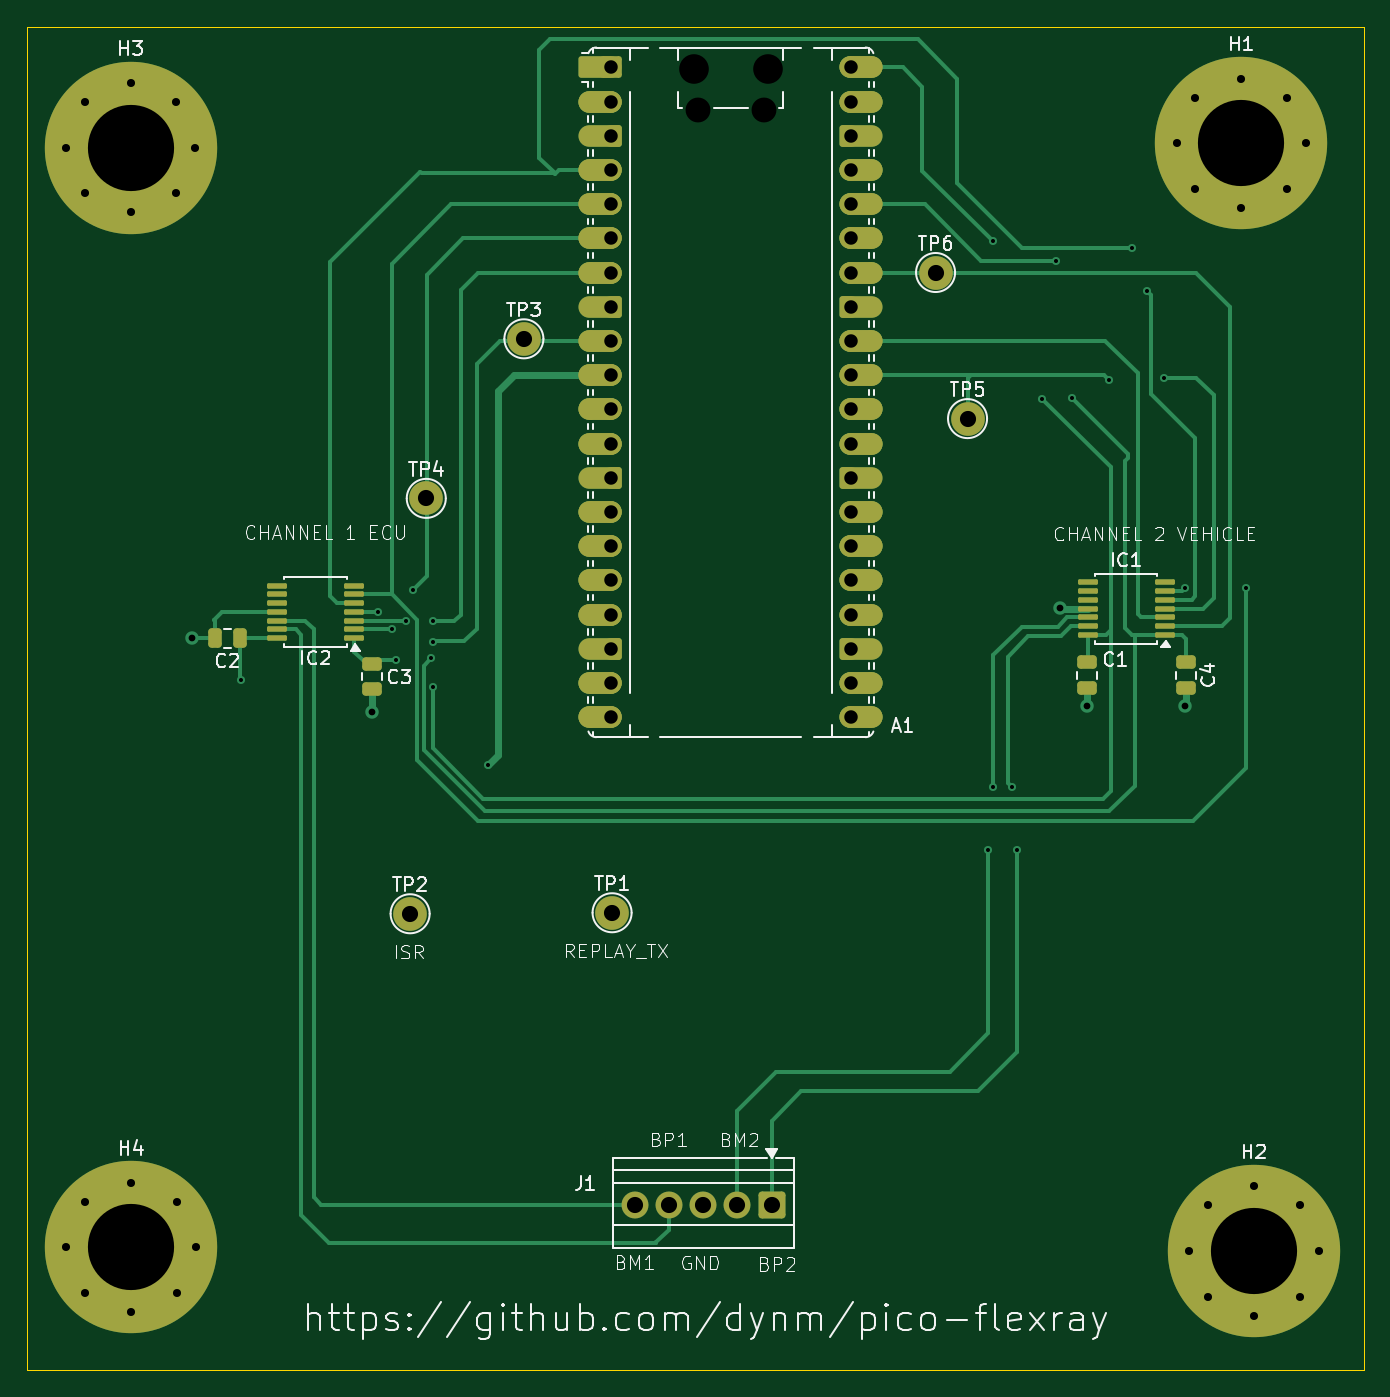
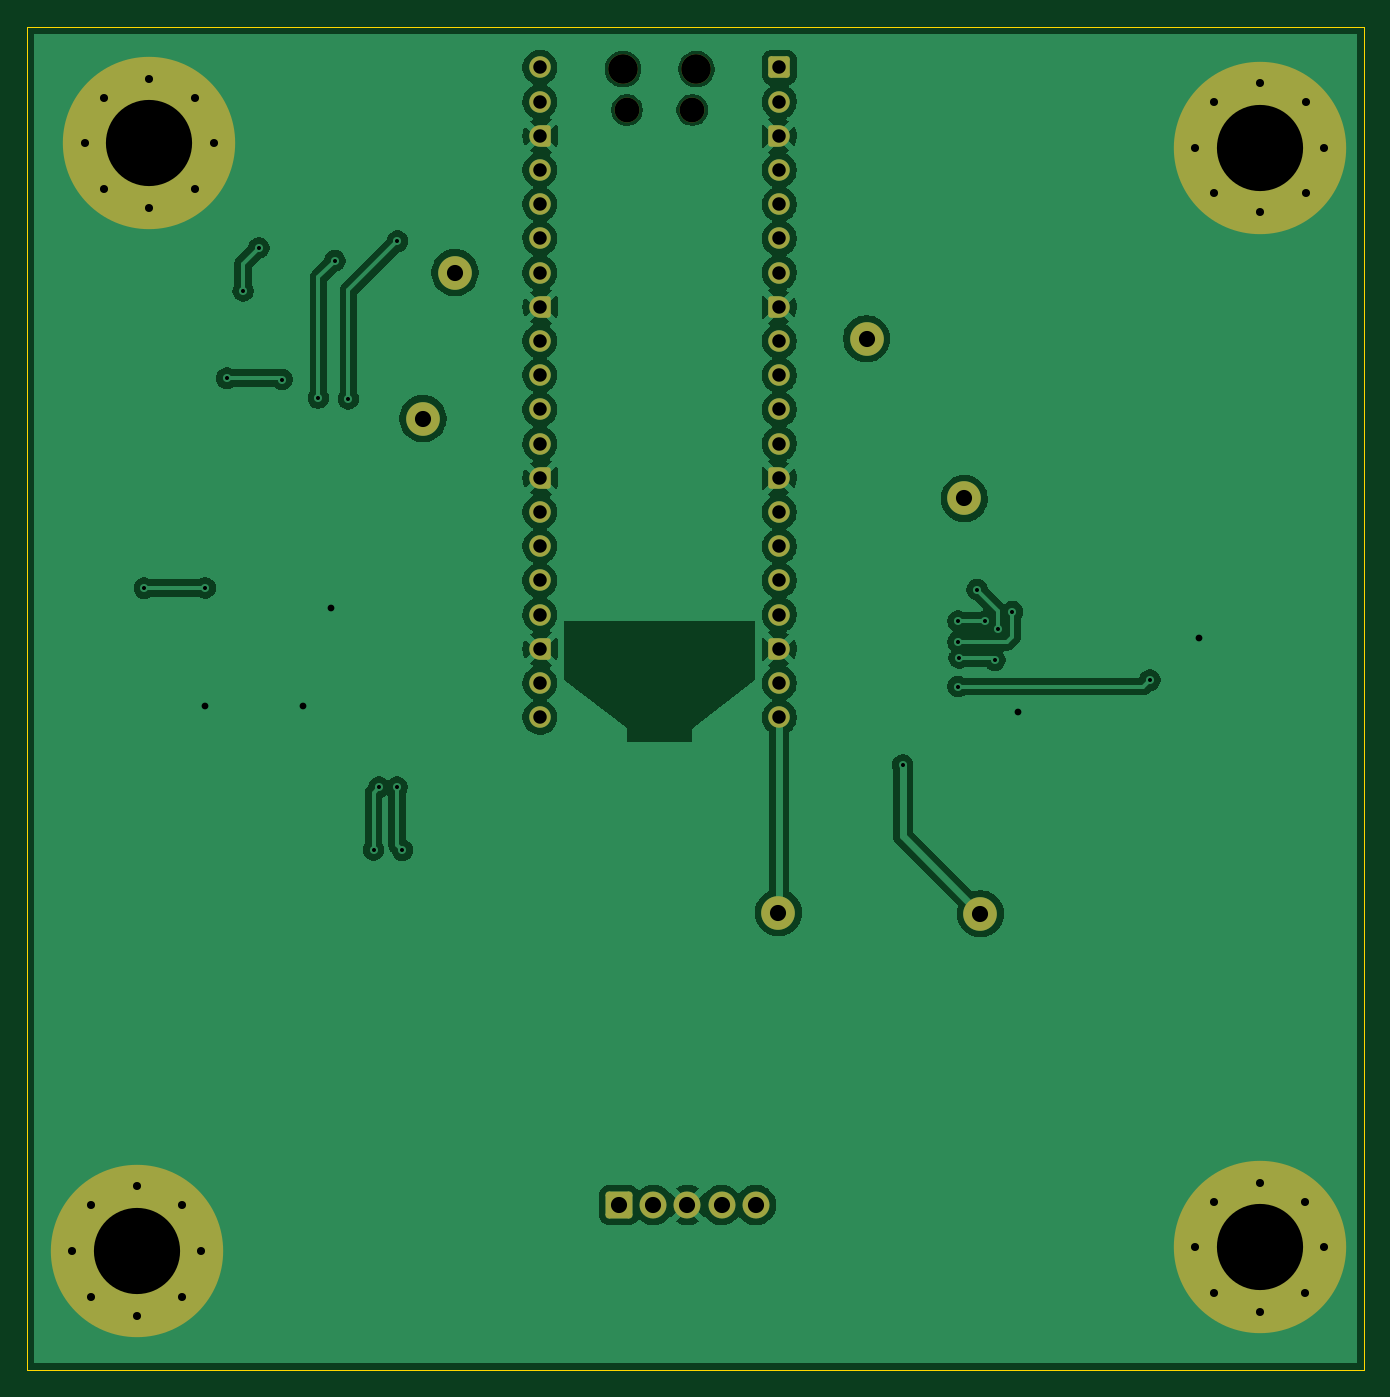
Circuit board: 9 layer files. Board 99.3 x 99.8 mm.
- bottom_copper: Pi_Flex_V1-CuBottom.gbr (118884 bytes)
- top_copper: Pi_Flex_V1-CuTop.gbr (23322 bytes)
- outline: Pi_Flex_V1-EdgeCuts.gbr (647 bytes)
- bottom_mask: Pi_Flex_V1-MaskBottom.gbr (5569 bytes)
- top_mask: Pi_Flex_V1-MaskTop.gbr (9792 bytes)
- drill: Pi_Flex_V1-NPTH.drl (499 bytes)
- drill: Pi_Flex_V1-PTH.drl (2509 bytes)
- bottom_silk: Pi_Flex_V1-SilkBottom.gbr (5579 bytes)
- top_silk: Pi_Flex_V1-SilkTop.gbr (68472 bytes)

=== bottom_copper: Pi_Flex_V1-CuBottom.gbr (118884 bytes, source omitted) ===
=== top_copper: Pi_Flex_V1-CuTop.gbr (23322 bytes, source omitted) ===
=== outline: Pi_Flex_V1-EdgeCuts.gbr ===
%TF.GenerationSoftware,KiCad,Pcbnew,9.0.8-9.0.8~ubuntu22.04.1*%
%TF.CreationDate,2026-03-28T10:19:41+00:00*%
%TF.ProjectId,Pi_Flex_V1,50695f46-6c65-4785-9f56-312e6b696361,rev?*%
%TF.SameCoordinates,Original*%
%TF.FileFunction,Profile,NP*%
%FSLAX46Y46*%
G04 Gerber Fmt 4.6, Leading zero omitted, Abs format (unit mm)*
G04 Created by KiCad (PCBNEW 9.0.8-9.0.8~ubuntu22.04.1) date 2026-03-28 10:19:41*
%MOMM*%
%LPD*%
G01*
G04 APERTURE LIST*
%TA.AperFunction,Profile*%
%ADD10C,0.050000*%
%TD*%
G04 APERTURE END LIST*
D10*
X50650000Y-49975000D02*
X149925000Y-49975000D01*
X149925000Y-149750000D01*
X50650000Y-149750000D01*
X50650000Y-49975000D01*
M02*

=== bottom_mask: Pi_Flex_V1-MaskBottom.gbr ===
%TF.GenerationSoftware,KiCad,Pcbnew,9.0.8-9.0.8~ubuntu22.04.1*%
%TF.CreationDate,2026-03-28T10:19:41+00:00*%
%TF.ProjectId,Pi_Flex_V1,50695f46-6c65-4785-9f56-312e6b696361,rev?*%
%TF.SameCoordinates,Original*%
%TF.FileFunction,Soldermask,Bot*%
%TF.FilePolarity,Negative*%
%FSLAX46Y46*%
G04 Gerber Fmt 4.6, Leading zero omitted, Abs format (unit mm)*
G04 Created by KiCad (PCBNEW 9.0.8-9.0.8~ubuntu22.04.1) date 2026-03-28 10:19:41*
%MOMM*%
%LPD*%
G01*
G04 APERTURE LIST*
G04 Aperture macros list*
%AMRoundRect*
0 Rectangle with rounded corners*
0 $1 Rounding radius*
0 $2 $3 $4 $5 $6 $7 $8 $9 X,Y pos of 4 corners*
0 Add a 4 corners polygon primitive as box body*
4,1,4,$2,$3,$4,$5,$6,$7,$8,$9,$2,$3,0*
0 Add four circle primitives for the rounded corners*
1,1,$1+$1,$2,$3*
1,1,$1+$1,$4,$5*
1,1,$1+$1,$6,$7*
1,1,$1+$1,$8,$9*
0 Add four rect primitives between the rounded corners*
20,1,$1+$1,$2,$3,$4,$5,0*
20,1,$1+$1,$4,$5,$6,$7,0*
20,1,$1+$1,$6,$7,$8,$9,0*
20,1,$1+$1,$8,$9,$2,$3,0*%
%AMFreePoly0*
4,1,37,0.603843,0.796157,0.639018,0.796157,0.711114,0.766294,0.766294,0.711114,0.796157,0.639018,0.796157,0.603843,0.800000,0.600000,0.800000,-0.600000,0.796157,-0.603843,0.796157,-0.639018,0.766294,-0.711114,0.711114,-0.766294,0.639018,-0.796157,0.603843,-0.796157,0.600000,-0.800000,0.000000,-0.800000,0.000000,-0.796148,-0.078414,-0.796148,-0.232228,-0.765552,-0.377117,-0.705537,
-0.507515,-0.618408,-0.618408,-0.507515,-0.705537,-0.377117,-0.765552,-0.232228,-0.796148,-0.078414,-0.796148,0.078414,-0.765552,0.232228,-0.705537,0.377117,-0.618408,0.507515,-0.507515,0.618408,-0.377117,0.705537,-0.232228,0.765552,-0.078414,0.796148,0.000000,0.796148,0.000000,0.800000,0.600000,0.800000,0.603843,0.796157,0.603843,0.796157,$1*%
%AMFreePoly1*
4,1,37,0.000000,0.796148,0.078414,0.796148,0.232228,0.765552,0.377117,0.705537,0.507515,0.618408,0.618408,0.507515,0.705537,0.377117,0.765552,0.232228,0.796148,0.078414,0.796148,-0.078414,0.765552,-0.232228,0.705537,-0.377117,0.618408,-0.507515,0.507515,-0.618408,0.377117,-0.705537,0.232228,-0.765552,0.078414,-0.796148,0.000000,-0.796148,0.000000,-0.800000,-0.600000,-0.800000,
-0.603843,-0.796157,-0.639018,-0.796157,-0.711114,-0.766294,-0.766294,-0.711114,-0.796157,-0.639018,-0.796157,-0.603843,-0.800000,-0.600000,-0.800000,0.600000,-0.796157,0.603843,-0.796157,0.639018,-0.766294,0.711114,-0.711114,0.766294,-0.639018,0.796157,-0.603843,0.796157,-0.600000,0.800000,0.000000,0.800000,0.000000,0.796148,0.000000,0.796148,$1*%
G04 Aperture macros list end*
%ADD10C,2.500000*%
%ADD11C,0.900000*%
%ADD12C,12.800000*%
%ADD13RoundRect,0.250000X0.750000X0.750000X-0.750000X0.750000X-0.750000X-0.750000X0.750000X-0.750000X0*%
%ADD14C,2.000000*%
%ADD15C,2.200000*%
%ADD16C,1.850000*%
%ADD17RoundRect,0.200000X-0.600000X-0.600000X0.600000X-0.600000X0.600000X0.600000X-0.600000X0.600000X0*%
%ADD18C,1.600000*%
%ADD19FreePoly0,0.000000*%
%ADD20FreePoly1,0.000000*%
G04 APERTURE END LIST*
D10*
%TO.C,TP6*%
X118125000Y-68225000D03*
%TD*%
%TO.C,TP5*%
X120500000Y-79075000D03*
%TD*%
%TO.C,TP4*%
X80300000Y-85000000D03*
%TD*%
%TO.C,TP3*%
X87550000Y-73150000D03*
%TD*%
%TO.C,TP2*%
X79100000Y-115850000D03*
%TD*%
%TO.C,TP1*%
X94100000Y-115775000D03*
%TD*%
D11*
%TO.C,H1*%
X136019113Y-58630887D03*
X137425000Y-55236774D03*
X137425000Y-62025000D03*
X140819113Y-53830887D03*
D12*
X140819113Y-58630887D03*
D11*
X140819113Y-63430887D03*
X144213226Y-55236774D03*
X144213226Y-62025000D03*
X145619113Y-58630887D03*
%TD*%
%TO.C,H4*%
X53575000Y-140625000D03*
X54980887Y-137230887D03*
X54980887Y-144019113D03*
X58375000Y-135825000D03*
D12*
X58375000Y-140625000D03*
D11*
X58375000Y-145425000D03*
X61769113Y-137230887D03*
X61769113Y-144019113D03*
X63175000Y-140625000D03*
%TD*%
%TO.C,H2*%
X136969113Y-140905887D03*
X138375000Y-137511774D03*
X138375000Y-144300000D03*
X141769113Y-136105887D03*
D12*
X141769113Y-140905887D03*
D11*
X141769113Y-145705887D03*
X145163226Y-137511774D03*
X145163226Y-144300000D03*
X146569113Y-140905887D03*
%TD*%
D13*
%TO.C,J1*%
X105940000Y-137475000D03*
D14*
X103400000Y-137475000D03*
X100860000Y-137475000D03*
X98320000Y-137475000D03*
X95780000Y-137475000D03*
%TD*%
D15*
%TO.C,A1*%
X100200000Y-53125000D03*
D16*
X100500000Y-56155000D03*
X105350000Y-56155000D03*
D15*
X105650000Y-53125000D03*
D17*
X94035000Y-52995000D03*
D18*
X94035000Y-55535000D03*
D19*
X94035000Y-58075000D03*
D18*
X94035000Y-60615000D03*
X94035000Y-63155000D03*
X94035000Y-65695000D03*
X94035000Y-68235000D03*
D19*
X94035000Y-70775000D03*
D18*
X94035000Y-73315000D03*
X94035000Y-75855000D03*
X94035000Y-78395000D03*
X94035000Y-80935000D03*
D19*
X94035000Y-83475000D03*
D18*
X94035000Y-86015000D03*
X94035000Y-88555000D03*
X94035000Y-91095000D03*
X94035000Y-93635000D03*
D19*
X94035000Y-96175000D03*
D18*
X94035000Y-98715000D03*
X94035000Y-101255000D03*
X111815000Y-101255000D03*
X111815000Y-98715000D03*
D20*
X111815000Y-96175000D03*
D18*
X111815000Y-93635000D03*
X111815000Y-91095000D03*
X111815000Y-88555000D03*
X111815000Y-86015000D03*
D20*
X111815000Y-83475000D03*
D18*
X111815000Y-80935000D03*
X111815000Y-78395000D03*
X111815000Y-75855000D03*
X111815000Y-73315000D03*
D20*
X111815000Y-70775000D03*
D18*
X111815000Y-68235000D03*
X111815000Y-65695000D03*
X111815000Y-63155000D03*
X111815000Y-60615000D03*
D20*
X111815000Y-58075000D03*
D18*
X111815000Y-55535000D03*
X111815000Y-52995000D03*
%TD*%
D11*
%TO.C,H3*%
X53550000Y-58950000D03*
X54955887Y-55555887D03*
X54955887Y-62344113D03*
X58350000Y-54150000D03*
D12*
X58350000Y-58950000D03*
D11*
X58350000Y-63750000D03*
X61744113Y-55555887D03*
X61744113Y-62344113D03*
X63150000Y-58950000D03*
%TD*%
M02*

=== top_mask: Pi_Flex_V1-MaskTop.gbr (9792 bytes, source omitted) ===
=== drill: Pi_Flex_V1-NPTH.drl ===
M48
; DRILL file {KiCad 9.0.8-9.0.8~ubuntu22.04.1} date 2026-03-28T10:19:41+0000
; FORMAT={-:-/ absolute / inch / decimal}
; #@! TF.CreationDate,2026-03-28T10:19:41+00:00
; #@! TF.GenerationSoftware,Kicad,Pcbnew,9.0.8-9.0.8~ubuntu22.04.1
; #@! TF.FileFunction,NonPlated,1,2,NPTH
FMAT,2
INCH
; #@! TA.AperFunction,NonPlated,NPTH,ComponentDrill
T1C0.0728
; #@! TA.AperFunction,NonPlated,NPTH,ComponentDrill
T2C0.0866
%
G90
G05
T1
X3.9567Y-2.2108
X4.1476Y-2.2108
T2
X3.9449Y-2.0915
X4.1594Y-2.0915
M30

=== drill: Pi_Flex_V1-PTH.drl ===
M48
; DRILL file {KiCad 9.0.8-9.0.8~ubuntu22.04.1} date 2026-03-28T10:19:41+0000
; FORMAT={-:-/ absolute / inch / decimal}
; #@! TF.CreationDate,2026-03-28T10:19:41+00:00
; #@! TF.GenerationSoftware,Kicad,Pcbnew,9.0.8-9.0.8~ubuntu22.04.1
; #@! TF.FileFunction,Plated,1,2,PTH
FMAT,2
INCH
; #@! TA.AperFunction,Plated,PTH,ViaDrill
T1C0.0118
; #@! TA.AperFunction,Plated,PTH,ViaDrill
T2C0.0197
; #@! TA.AperFunction,Plated,PTH,ComponentDrill
T3C0.0236
; #@! TA.AperFunction,Plated,PTH,ComponentDrill
T4C0.0394
; #@! TA.AperFunction,Plated,PTH,ComponentDrill
T5C0.0472
; #@! TA.AperFunction,Plated,PTH,ComponentDrill
T6C0.2520
%
G90
G05
T1
X2.6191Y-3.878
X3.0207Y-3.6781
X3.062Y-3.7293
X3.0719Y-3.8199
X3.1014Y-3.7057
X3.124Y-3.6132
X3.1762Y-3.813
X3.1801Y-3.7057
X3.1801Y-3.7657
X3.1801Y-3.8967
X3.3415Y-4.126
X4.8051Y-4.375
X4.8189Y-2.5945
X4.8199Y-4.1909
X4.873Y-4.1909
X4.8888Y-4.374
X4.9626Y-3.0551
X5.002Y-2.6516
X5.0502Y-3.0531
X5.1565Y-2.999
X5.2244Y-2.6142
X5.2702Y-2.7397
X5.3179Y-2.9951
X5.3809Y-3.6083
X5.5591Y-3.6093
T2
X2.4754Y-3.7539
X3.003Y-3.9715
X5.0138Y-3.6683
X5.0945Y-3.9547
X5.3809Y-3.9547
T3
X2.1083Y-2.3209
X2.1093Y-5.5364
X2.1636Y-2.1872
X2.1636Y-2.4545
X2.1646Y-5.4028
X2.1646Y-5.67
X2.2972Y-2.1319
X2.2972Y-2.5098
X2.2982Y-5.3474
X2.2982Y-5.7254
X2.4309Y-2.1872
X2.4309Y-2.4545
X2.4319Y-5.4028
X2.4319Y-5.67
X2.4862Y-2.3209
X2.4872Y-5.5364
X5.3551Y-2.3083
X5.3925Y-5.5475
X5.4104Y-2.1747
X5.4104Y-2.4419
X5.4478Y-5.4138
X5.4478Y-5.6811
X5.5441Y-2.1193
X5.5441Y-2.4973
X5.5815Y-5.3585
X5.5815Y-5.7365
X5.6777Y-2.1747
X5.6777Y-2.4419
X5.7151Y-5.4138
X5.7151Y-5.6811
X5.733Y-2.3083
X5.7704Y-5.5475
T4
X3.7022Y-2.0864
X3.7022Y-2.1864
X3.7022Y-2.2864
X3.7022Y-2.3864
X3.7022Y-2.4864
X3.7022Y-2.5864
X3.7022Y-2.6864
X3.7022Y-2.7864
X3.7022Y-2.8864
X3.7022Y-2.9864
X3.7022Y-3.0864
X3.7022Y-3.1864
X3.7022Y-3.2864
X3.7022Y-3.3864
X3.7022Y-3.4864
X3.7022Y-3.5864
X3.7022Y-3.6864
X3.7022Y-3.7864
X3.7022Y-3.8864
X3.7022Y-3.9864
X4.4022Y-2.0864
X4.4022Y-2.1864
X4.4022Y-2.2864
X4.4022Y-2.3864
X4.4022Y-2.4864
X4.4022Y-2.5864
X4.4022Y-2.6864
X4.4022Y-2.7864
X4.4022Y-2.8864
X4.4022Y-2.9864
X4.4022Y-3.0864
X4.4022Y-3.1864
X4.4022Y-3.2864
X4.4022Y-3.3864
X4.4022Y-3.4864
X4.4022Y-3.5864
X4.4022Y-3.6864
X4.4022Y-3.7864
X4.4022Y-3.8864
X4.4022Y-3.9864
T5
X3.1142Y-4.561
X3.1614Y-3.3465
X3.4469Y-2.8799
X3.7047Y-4.5581
X3.7709Y-5.4124
X3.8709Y-5.4124
X3.9709Y-5.4124
X4.0709Y-5.4124
X4.1709Y-5.4124
X4.6506Y-2.686
X4.7441Y-3.1132
T6
X2.2972Y-2.3209
X2.2982Y-5.5364
X5.5441Y-2.3083
X5.5815Y-5.5475
M30

=== bottom_silk: Pi_Flex_V1-SilkBottom.gbr (5579 bytes, source omitted) ===
=== top_silk: Pi_Flex_V1-SilkTop.gbr (68472 bytes, source omitted) ===
